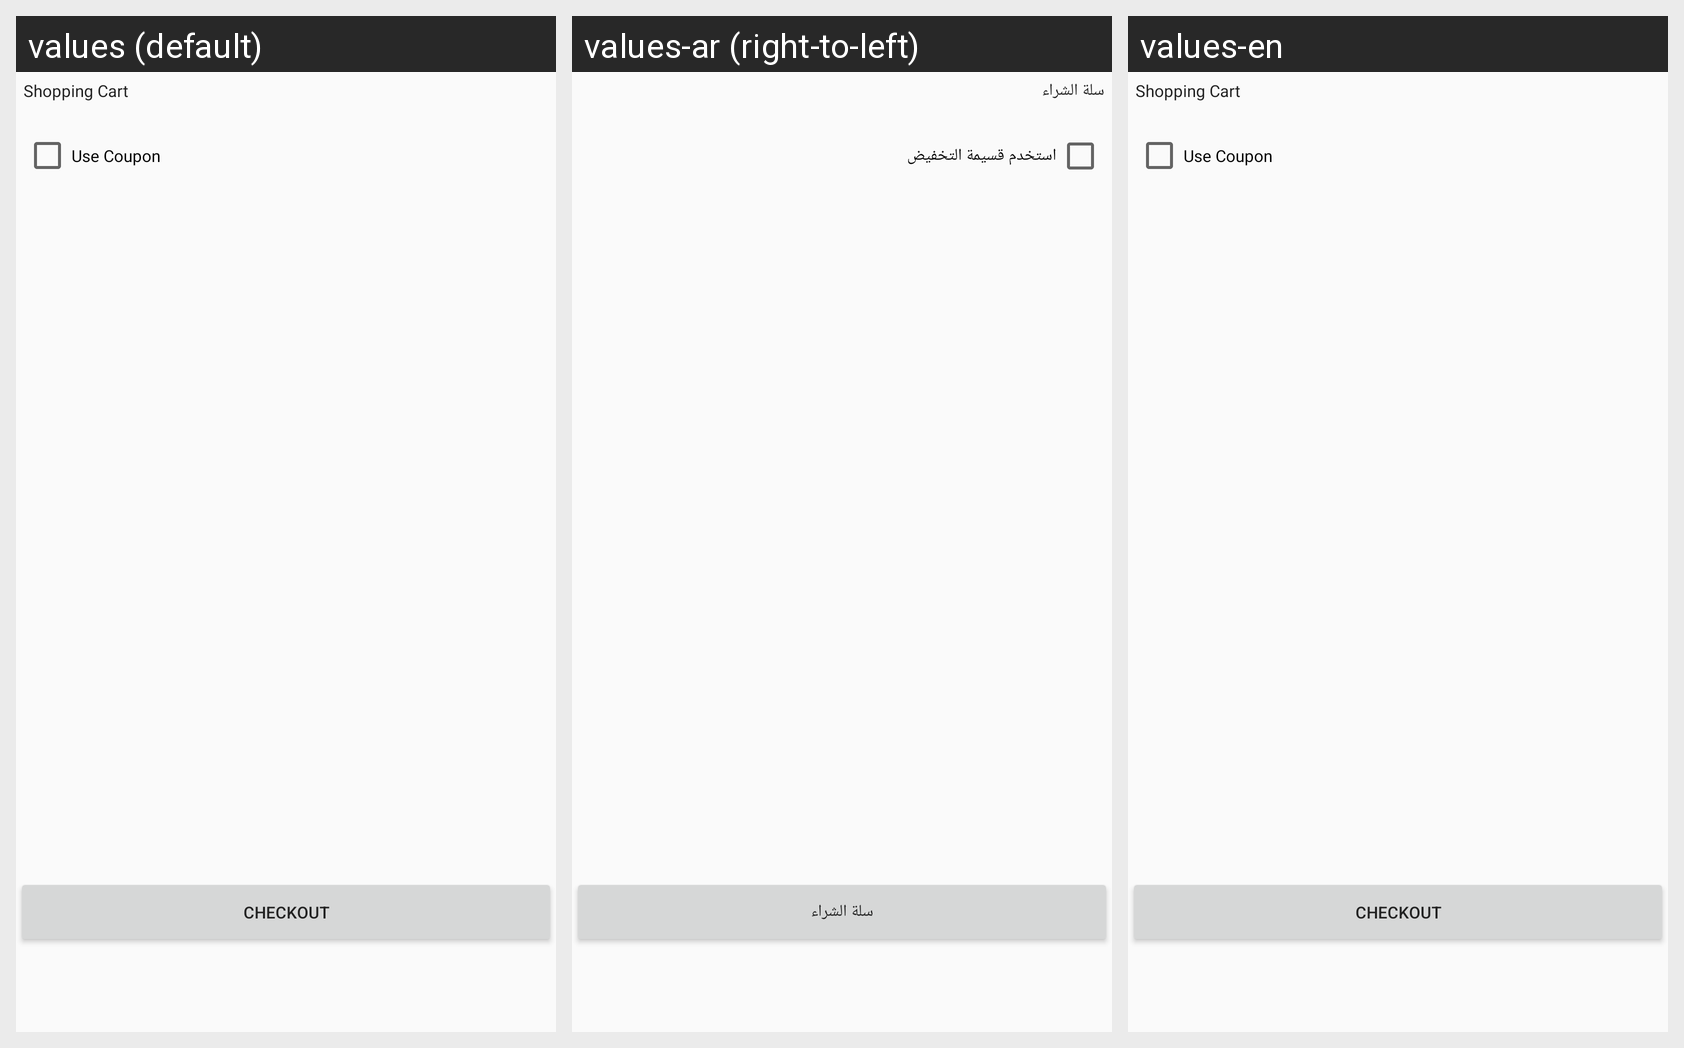

The same Android screen rendered under several of its app's locales, left to right. List the strings drawn on it with the default value and each locale's translation.
Android screen res/layout/frag_cart.xml rendered under 3 locales, left to right: values (default), values-ar (right-to-left), values-en. Device: Nexus 5 (rendered at 1080×1920; each locale shown at half size, 540×960, under a caption strip naming it); theme AppTheme.
Strings drawn on this screen, with the default value and each locale's value (text and hints the layout hard-codes, and strings that could not be matched under every locale, appear in the picture but are not listed):

action_shopping_cart
  values: Shopping Cart
  values-ar: سلة الشراء
  values-en: Shopping Cart

use_coupon_text
  values: Use Coupon
  values-ar: استخدم قسيمة التخفيض
  values-en: Use Coupon  [not translated; the default value is used]

checkout
  values: Checkout
  values-ar: سلة الشراء
  values-en: Checkout  [not translated; the default value is used]
